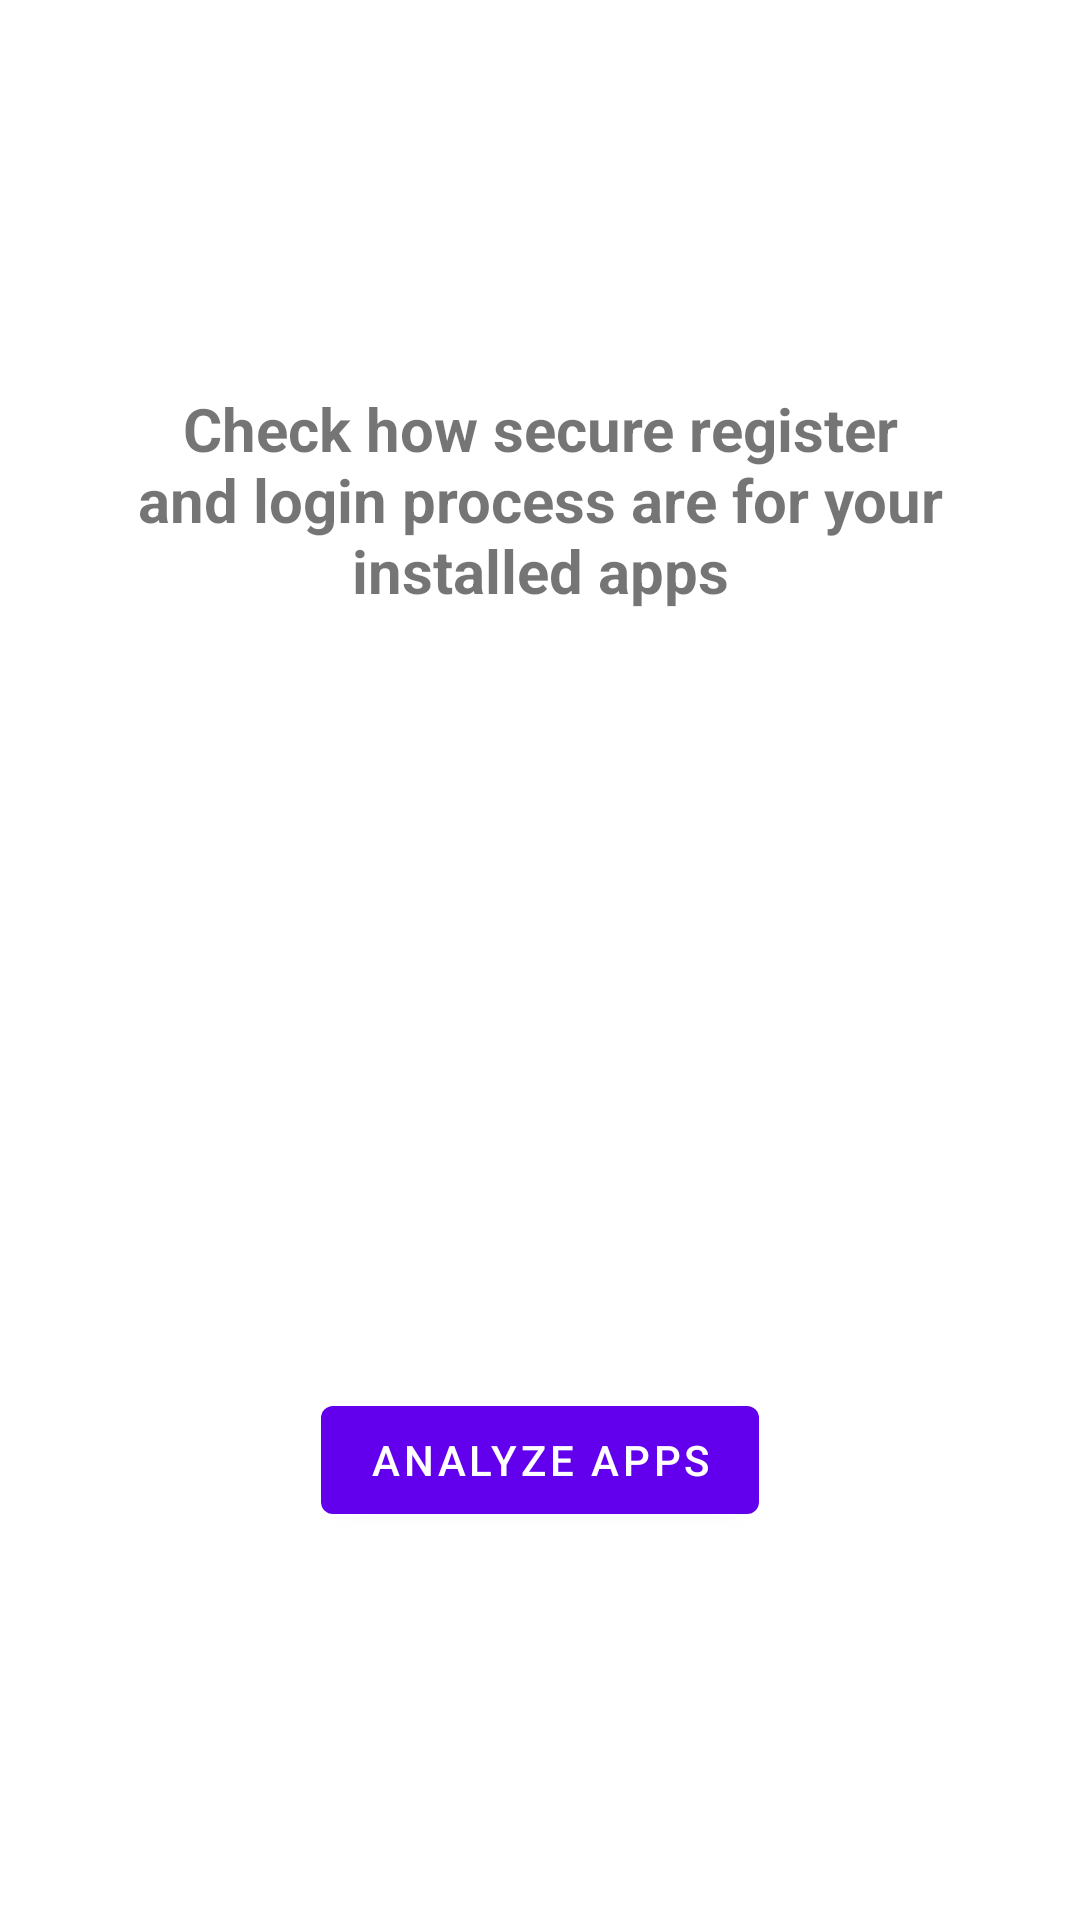

Produce the Android XML layout that renders to this screen, including the resource entries it uses.
<!-- AndroidManifest.xml: application theme Theme.AppSecurityAnalyzer -->
<!-- res/layout/fragment_first.xml -->
<?xml version="1.0" encoding="utf-8"?>
<androidx.constraintlayout.widget.ConstraintLayout xmlns:android="http://schemas.android.com/apk/res/android"
    xmlns:app="http://schemas.android.com/apk/res-auto"
    xmlns:tools="http://schemas.android.com/tools"
    android:layout_width="match_parent"
    android:layout_height="match_parent"
    tools:context=".window.FirstWindow">

    <TextView
        android:id="@+id/textview_first"
        android:layout_width="286dp"
        android:layout_height="wrap_content"
        android:text="@string/text"
        android:textAlignment="center"
        android:textSize="20sp"
        android:textStyle="bold"
        app:layout_constraintBottom_toTopOf="@+id/imageView"
        app:layout_constraintEnd_toEndOf="parent"
        app:layout_constraintHorizontal_bias="0.5"
        app:layout_constraintStart_toStartOf="parent"
        app:layout_constraintTop_toTopOf="parent"
        app:layout_constraintVertical_bias="0.2" />

    <ImageView
        android:id="@+id/imageView"
        android:layout_width="wrap_content"
        android:layout_height="wrap_content"
        android:contentDescription="@string/image"
        android:src="@drawable/main_window_logo"
        app:layout_constraintBottom_toTopOf="@+id/btnShowApps"
        app:layout_constraintEnd_toEndOf="parent"
        app:layout_constraintStart_toStartOf="parent"
        app:layout_constraintTop_toBottomOf="@+id/textview_first"
        app:layout_constraintVertical_bias="0.1" />

    <Button
        android:id="@+id/btnShowApps"
        android:layout_width="wrap_content"
        android:layout_height="wrap_content"
        android:text="@string/analyze"
        app:layout_constraintBottom_toBottomOf="parent"
        app:layout_constraintEnd_toEndOf="parent"
        app:layout_constraintHorizontal_bias="0.5"
        app:layout_constraintStart_toStartOf="parent"
        app:layout_constraintTop_toBottomOf="@+id/imageView"
        app:layout_constraintVertical_bias="0.1" />

</androidx.constraintlayout.widget.ConstraintLayout>
<!-- resources referenced by this layout -->
<resources>
  <string name="analyze">Analyze apps</string>
  <string name="image">Image main window</string>
  <string name="text">Check how secure register and login process are for your installed apps</string>
  <style name="Theme.AppSecurityAnalyzer" parent="Theme.MaterialComponents.DayNight.DarkActionBar">
          
          <item name="colorPrimary">@color/purple_500</item>
          <item name="colorPrimaryVariant">@color/purple_700</item>
          <item name="colorOnPrimary">@color/white</item>
          
          <item name="colorSecondary">@color/teal_200</item>
          <item name="colorSecondaryVariant">@color/teal_700</item>
          <item name="colorOnSecondary">@color/black</item>
          
          <item name="android:statusBarColor">?attr/colorPrimaryVariant</item>
          
      </style>
  <color name="purple_500">#FF6200EE</color>
  <color name="purple_700">#FF3700B3</color>
  <color name="white">#FFFFFFFF</color>
  <color name="teal_200">#FF03DAC5</color>
  <color name="teal_700">#FF018786</color>
  <color name="black">#FF000000</color>
</resources>
